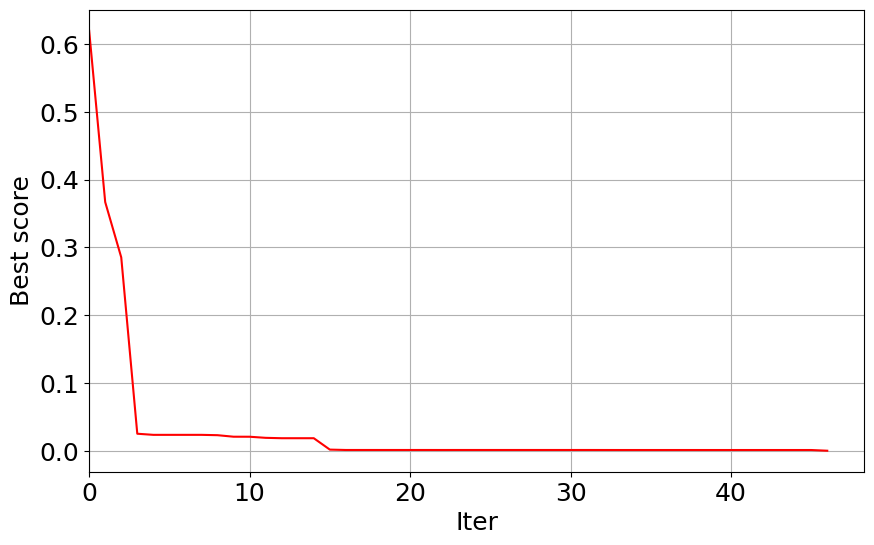

Python code for this plot:
# coding: utf-8
"""
[redacted]
功能：遗传算法，Genetic Algorithm（GA）
版本：2.0
"""
from __future__ import division
import numpy as np
import random
import math
import copy
import matplotlib as mpl
import matplotlib.pyplot as plt
import time


class GA(object):
    def __init__(self, maxiter, sizepop, lenchrom, pc, pm, dim, lb, ub, Fobj):
        """
        maxiter：最大迭代次数
        sizepop：种群数量
        lenchrom：染色体长度
        pc：交叉概率
        pm：变异概率
        dim：变量的维度
        lb：最小取值
        ub：最大取值
        Fobj：价值函数
        """
        self.maxiter = maxiter
        self.sizepop = sizepop
        self.lenchrom = lenchrom
        self.pc = pc
        self.pm = pm
        self.dim = dim
        self.lb = lb
        self.ub = ub
        self.Fobj = Fobj

    # 初始化种群：返回一个三维数组，第一维是种子，第二维是变量维度，第三维是编码基因
    def Initialization(self):
        pop = []
        for i in range(self.sizepop):
            temp1 = []
            for j in range(self.dim):
                temp2 = []
                for k in range(self.lenchrom):
                    temp2.append(random.randint(0, 1))
                temp1.append(temp2)
            pop.append(temp1)
        return pop

    # 将二进制转化为十进制
    def b2d(self, pop_binary):
        pop_decimal = []
        for i in range(len(pop_binary)):
            temp1 = []
            for j in range(self.dim):
                temp2 = 0
                for k in range(self.lenchrom):
                    temp2 += pop_binary[i][j][k] * math.pow(2, k)
                temp2 = temp2 * (self.ub[j] - self.lb[j]) / (math.pow(2, self.lenchrom) - 1) + self.lb[j]
                temp1.append(temp2)
            pop_decimal.append(temp1)
        return pop_decimal

    # 轮盘赌模型选择适应值较高的种子
    def Roulette(self, fitness, pop):
        # 适应值按照大小排序
        sorted_index = np.argsort(fitness)
        sorted_fitness, sorted_pop = [], []
        for index in sorted_index:
            sorted_fitness.append(fitness[index])
            sorted_pop.append(pop[index])

        # 生成适应值累加序列
        fitness_sum = sum(sorted_fitness)
        accumulation = [None for col in range(len(sorted_fitness))]
        accumulation[0] = sorted_fitness[0] / fitness_sum
        for i in range(1, len(sorted_fitness)):
            accumulation[i] = accumulation[i - 1] + sorted_fitness[i] / fitness_sum

        # 轮盘赌
        roulette_index = []
        for j in range(len(sorted_fitness)):
            p = random.random()
            for k in range(len(accumulation)):
                if accumulation[k] >= p:
                    roulette_index.append(k)
                    break
        temp1, temp2 = [], []
        for index in roulette_index:
            temp1.append(sorted_fitness[index])
            temp2.append(sorted_pop[index])
        newpop = [[x, y] for x, y in zip(temp1, temp2)]
        newpop.sort()
        newpop_fitness = [newpop[i][0] for i in range(len(sorted_fitness))]
        newpop_pop = [newpop[i][1] for i in range(len(sorted_fitness))]
        return newpop_fitness, newpop_pop

    # 交叉繁殖：针对每一个种子，随机选取另一个种子与之交叉。
    # 随机取种子基因上的两个位置点，然后互换两点之间的部分
    def Crossover(self, pop):
        newpop = []
        for i in range(len(pop)):
            if random.random() < self.pc:
                # 选择另一个种子
                j = i
                while j == i:
                    j = random.randint(0, len(pop) - 1)
                cpoint1 = random.randint(1, self.lenchrom - 1)
                cpoint2 = cpoint1
                while cpoint2 == cpoint1:
                    cpoint2 = random.randint(1, self.lenchrom - 1)
                cpoint1, cpoint2 = min(cpoint1, cpoint2), max(cpoint1, cpoint2)
                newpop1, newpop2 = [], []
                for k in range(self.dim):
                    temp1, temp2 = [], []
                    temp1.extend(pop[i][k][0:cpoint1])
                    temp1.extend(pop[j][k][cpoint1:cpoint2])
                    temp1.extend(pop[i][k][cpoint2:])
                    temp2.extend(pop[j][k][0:cpoint1])
                    temp2.extend(pop[i][k][cpoint1:cpoint2])
                    temp2.extend(pop[j][k][cpoint2:])
                    newpop1.append(temp1)
                    newpop2.append(temp2)
                newpop.extend([newpop1, newpop2])
        return newpop

    # 变异：针对每一个种子的每一个维度，进行概率变异，变异基因为一位
    def Mutation(self, pop):
        newpop = copy.deepcopy(pop)
        for i in range(len(pop)):
            for j in range(self.dim):
                if random.random() < self.pm:
                    mpoint = random.randint(0, self.lenchrom - 1)
                    newpop[i][j][mpoint] = 1 - newpop[i][j][mpoint]
        return newpop

    # 绘制迭代-误差图
    def Ploterro(self, Convergence_curve):
        mpl.rcParams['font.sans-serif'] = ['Courier New']
        mpl.rcParams['axes.unicode_minus'] = False
        fig = plt.figure(figsize=(10, 6))
        x = [i for i in range(len(Convergence_curve))]
        plt.plot(x, Convergence_curve, 'r-', linewidth=1.5, markersize=5)
        plt.xlabel(u'Iter', fontsize=18)
        plt.ylabel(u'Best score', fontsize=18)
        plt.xticks(fontsize=18)
        plt.yticks(fontsize=18)
        plt.xlim(0, )
        plt.grid(True)
        plt.show()

    def Run(self):
        pop = self.Initialization()
        errolist = []
        for Current_iter in range(self.maxiter):
            print("Iter = " + str(Current_iter))
            pop1 = self.Crossover(pop)
            pop2 = self.Mutation(pop1)
            pop3 = self.b2d(pop2)
            fitness = []
            for j in range(len(pop2)):
                fitness.append(self.Fobj(pop3[j]))
            sorted_fitness, sorted_pop = self.Roulette(fitness, pop2)
            best_fitness = sorted_fitness[-1]
            best_pos = self.b2d([sorted_pop[-1]])[0]
            pop = sorted_pop[-1:-(self.sizepop + 1):-1]
            errolist.append(1 / best_fitness)
            if 1 / best_fitness < 0.0001:
                print("Best_score = " + str(round(1 / best_fitness, 4)))
                print("Best_pos = " + str([round(a, 4) for a in best_pos]))
                break
        return best_fitness, best_pos, errolist


if __name__ == "__main__":
    # 价值函数，求函数最小值点 -> [1, -1, 0, 0]
    def Fobj(factor):
        cost = (factor[0] - 1) ** 2 + (factor[1] + 1) ** 2 + factor[2] ** 2 + factor[3] ** 2
        return 1 / cost
    starttime = time.time()
    a = GA(100, 50, 10, 0.8, 0.01, 4, [-1, -1, -1, -1], [1, 1, 1, 1], Fobj)
    Best_score, Best_pos, errolist = a.Run()
    endtime = time.time()
    print("Runtime = " + str(endtime - starttime))
    a.Ploterro(errolist)
